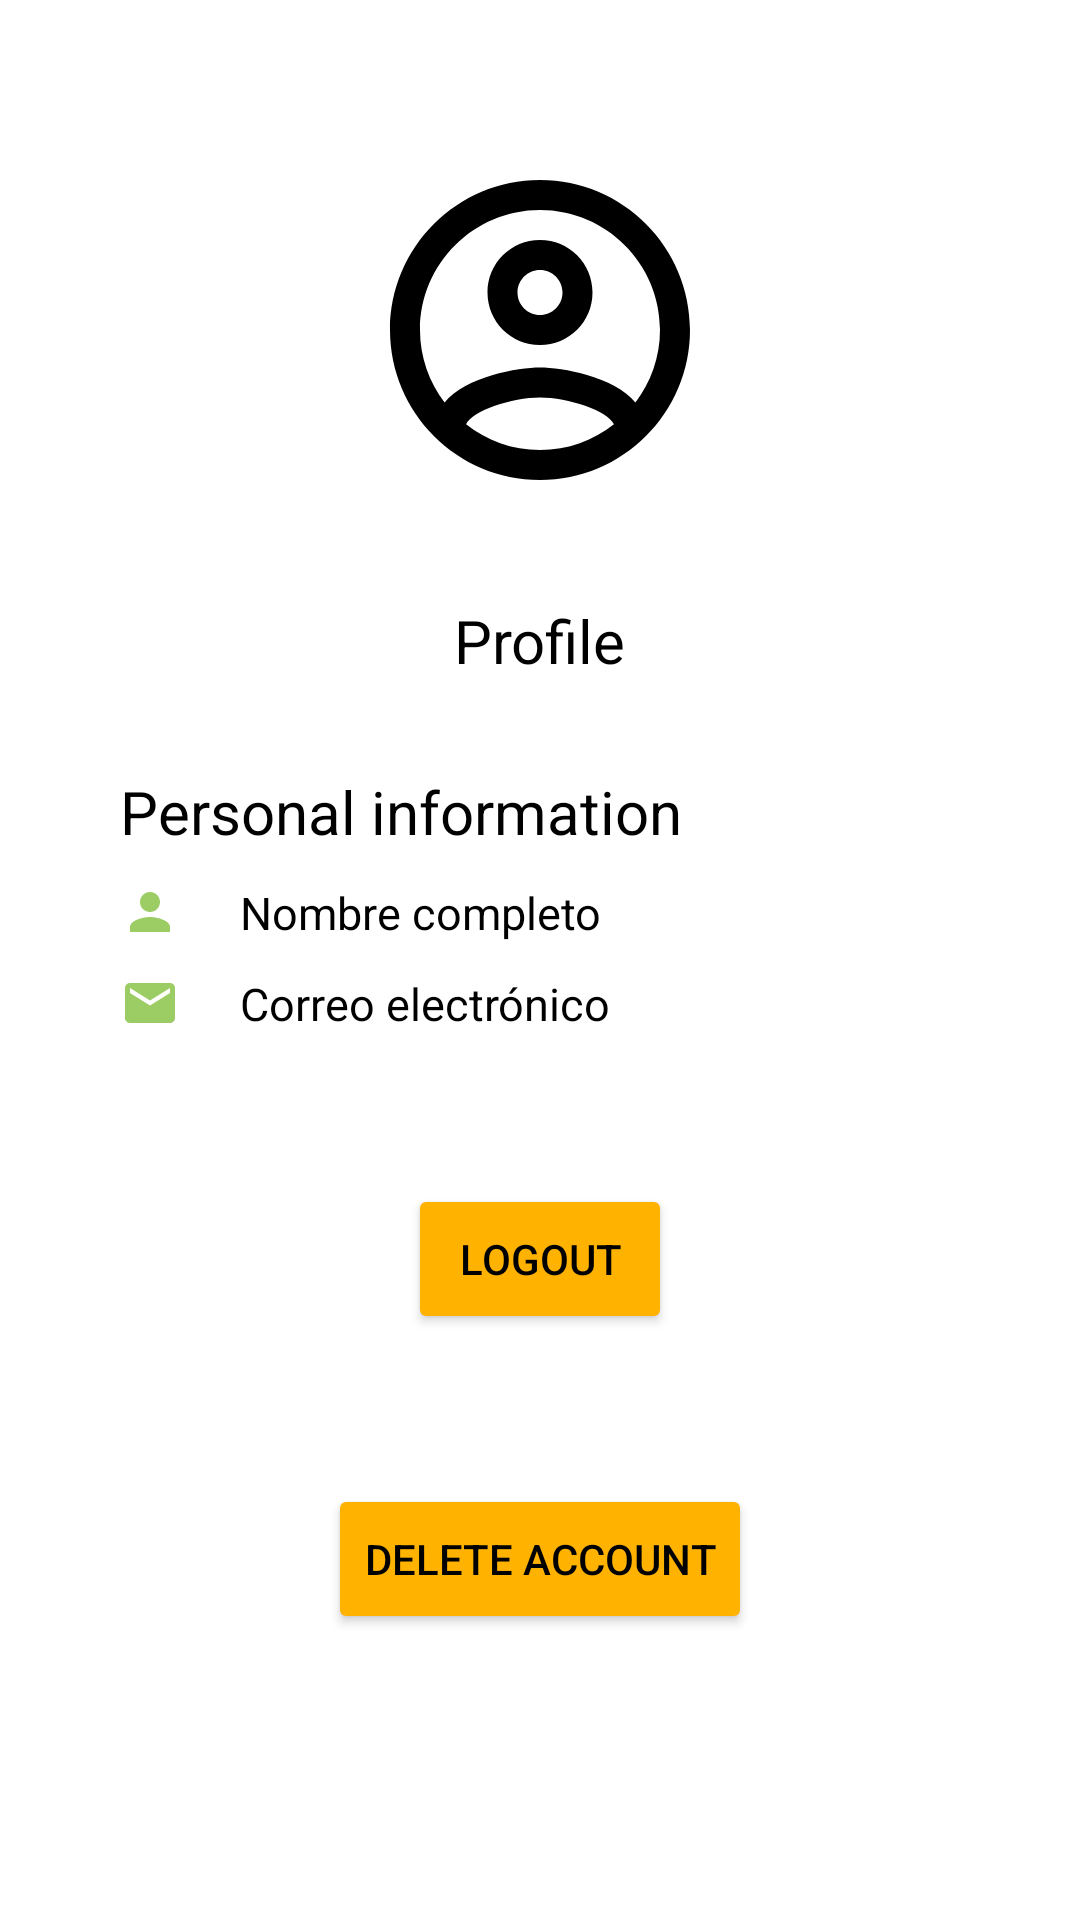

Layout XML and referenced resources for this Android screen:
<!-- AndroidManifest.xml: application theme Theme.TFM_MEI -->
<!-- res/layout/activity_profile.xml -->
<?xml version="1.0" encoding="utf-8"?>
<LinearLayout xmlns:android="http://schemas.android.com/apk/res/android"
    xmlns:app="http://schemas.android.com/apk/res-auto"
    xmlns:tools="http://schemas.android.com/tools"
    android:layout_width="match_parent"
    android:layout_height="match_parent"
    android:orientation="vertical"
    android:padding="20dp"
    tools:context=".ui.auth.Profile">

    <ImageView
        android:layout_width="120dp"
        android:layout_height="120dp"
        android:layout_marginTop="30dp"
        android:layout_gravity="center_horizontal"
        android:src="@drawable/ic_account_circle_black_24dp"/>

    <TextView
        android:layout_width="wrap_content"
        android:layout_height="wrap_content"
        android:layout_gravity="center"
        android:layout_marginTop="30dp"
        android:text="Profile"
        android:textColor="@color/black"
        android:textSize="20dp" />

    <TextView
        android:layout_width="wrap_content"
        android:layout_height="wrap_content"
        android:layout_marginLeft="20dp"
        android:layout_marginTop="30dp"
        android:textSize="20dp"
        android:textColor="@color/black"
        android:text="Personal information"/>


    <LinearLayout
        android:layout_width="match_parent"
        android:layout_height="wrap_content"
        android:orientation="horizontal">

        <LinearLayout
            android:layout_width="wrap_content"
            android:layout_height="wrap_content">

            <ImageView
                android:layout_width="20dp"
                android:layout_height="20dp"
                android:src="@drawable/ic_baseline_name_24"
                android:layout_marginLeft="20dp"
                android:layout_marginTop="10dp"
                app:tint="@color/verde" />

        </LinearLayout>

        <LinearLayout
            android:layout_width="wrap_content"
            android:layout_height="wrap_content">

            <TextView
                android:id="@+id/Pnombre"
                android:layout_width="wrap_content"
                android:layout_height="wrap_content"
                android:layout_marginLeft="20dp"
                android:layout_marginTop="10dp"
                android:textColor="@color/black"
                android:textSize="15dp"
                android:text="Nombre completo"/>

        </LinearLayout>

    </LinearLayout>

    <LinearLayout
        android:layout_width="match_parent"
        android:layout_height="wrap_content"
        android:orientation="horizontal">

        <LinearLayout
            android:layout_width="wrap_content"
            android:layout_height="wrap_content">

            <ImageView
                android:layout_width="20dp"
                android:layout_height="20dp"
                android:layout_marginLeft="20dp"
                android:layout_marginTop="10dp"
                android:src="@drawable/ic_baseline_email_24"
                app:tint="@color/verde" />

        </LinearLayout>

        <LinearLayout
            android:layout_width="wrap_content"
            android:layout_height="wrap_content">

            <TextView
                android:id="@+id/Pcorreo"
                android:layout_width="wrap_content"
                android:layout_height="wrap_content"
                android:layout_marginLeft="20dp"
                android:layout_marginTop="10dp"
                android:textColor="@color/black"
                android:textSize="15dp"
                android:text="Correo electrónico"/>

        </LinearLayout>

    </LinearLayout>

    <Button
        android:id="@+id/logout"
        android:layout_gravity="center"
        android:gravity="center"
        android:layout_width="wrap_content"
        android:layout_marginTop="50dp"
        android:layout_height="50dp"
        android:backgroundTint="@color/naranja"
        android:onClick="logout"
        android:text="LogOut"
        android:textColor="@color/black"
        tools:ignore="OnClick"/>

    <Button
        android:id="@+id/deleteaccount"
        android:layout_width="wrap_content"
        android:layout_height="50dp"
        android:layout_gravity="center"
        android:layout_marginTop="50dp"
        android:backgroundTint="@color/naranja"
        android:textColor="@color/black"
        android:gravity="center"
        android:text="Delete account" />

</LinearLayout>
<!-- resources referenced by this layout -->
<resources>
  <color name="black">#FF000000</color>
  <color name="naranja">#ffb300</color>
  <color name="verde">#9ccc64</color>
  <!-- drawable ic_account_circle_black_24dp (drawable) -->
  <vector xmlns:android="http://schemas.android.com/apk/res/android"
      android:width="24dp"
      android:height="24dp"
      android:viewportWidth="24"
      android:viewportHeight="24">
    <path
        android:pathData="M12,2C6.48,2 2,6.48 2,12s4.48,10 10,10 10,-4.48 10,-10S17.52,2 12,2zM7.07,18.28c0.43,-0.9 3.05,-1.78 4.93,-1.78s4.51,0.88 4.93,1.78C15.57,19.36 13.86,20 12,20s-3.57,-0.64 -4.93,-1.72zM18.36,16.83c-1.43,-1.74 -4.9,-2.33 -6.36,-2.33s-4.93,0.59 -6.36,2.33C4.62,15.49 4,13.82 4,12c0,-4.41 3.59,-8 8,-8s8,3.59 8,8c0,1.82 -0.62,3.49 -1.64,4.83zM12,6c-1.94,0 -3.5,1.56 -3.5,3.5S10.06,13 12,13s3.5,-1.56 3.5,-3.5S13.94,6 12,6zM12,11c-0.83,0 -1.5,-0.67 -1.5,-1.5S11.17,8 12,8s1.5,0.67 1.5,1.5S12.83,11 12,11z"
        android:fillColor="@color/black"/>
  </vector>
  <!-- drawable ic_baseline_email_24 (drawable) -->
  <vector xmlns:android="http://schemas.android.com/apk/res/android"
      android:width="24dp"
      android:height="24dp"
      android:viewportWidth="24"
      android:viewportHeight="24"
      android:tint="?attr/colorControlNormal">
    <path
        android:fillColor="@color/verde"
        android:pathData="M20,4L4,4c-1.1,0 -1.99,0.9 -1.99,2L2,18c0,1.1 0.9,2 2,2h16c1.1,0 2,-0.9 2,-2L22,6c0,-1.1 -0.9,-2 -2,-2zM20,8l-8,5 -8,-5L4,6l8,5 8,-5v2z"/>
  </vector>
  <!-- drawable ic_baseline_name_24 (drawable) -->
  <vector xmlns:android="http://schemas.android.com/apk/res/android"
      android:width="24dp"
      android:height="24dp"
      android:viewportWidth="24"
      android:viewportHeight="24"
      android:tint="?attr/colorControlNormal">
    <path
        android:fillColor="@color/verde"
        android:pathData="M12,12c2.21,0 4,-1.79 4,-4s-1.79,-4 -4,-4 -4,1.79 -4,4 1.79,4 4,4zM12,14c-2.67,0 -8,1.34 -8,4v2h16v-2c0,-2.66 -5.33,-4 -8,-4z"/>
  </vector>
  <style name="Theme.TFM_MEI" parent="Theme.MaterialComponents.DayNight.DarkActionBar">
          
          <item name="colorPrimary">#9ccc64</item>
          <item name="colorPrimaryVariant">#6b9b36</item>
          <item name="colorOnPrimary">#cfff94</item>
          
          <item name="colorSecondary">#ffb300</item>
          <item name="colorSecondaryVariant">#c68400</item>
          <item name="colorOnSecondary">#ffe54c</item>
          
          <item name="android:statusBarColor" tools:targetApi="l">?attr/colorPrimaryVariant</item>
          
      </style>
</resources>
